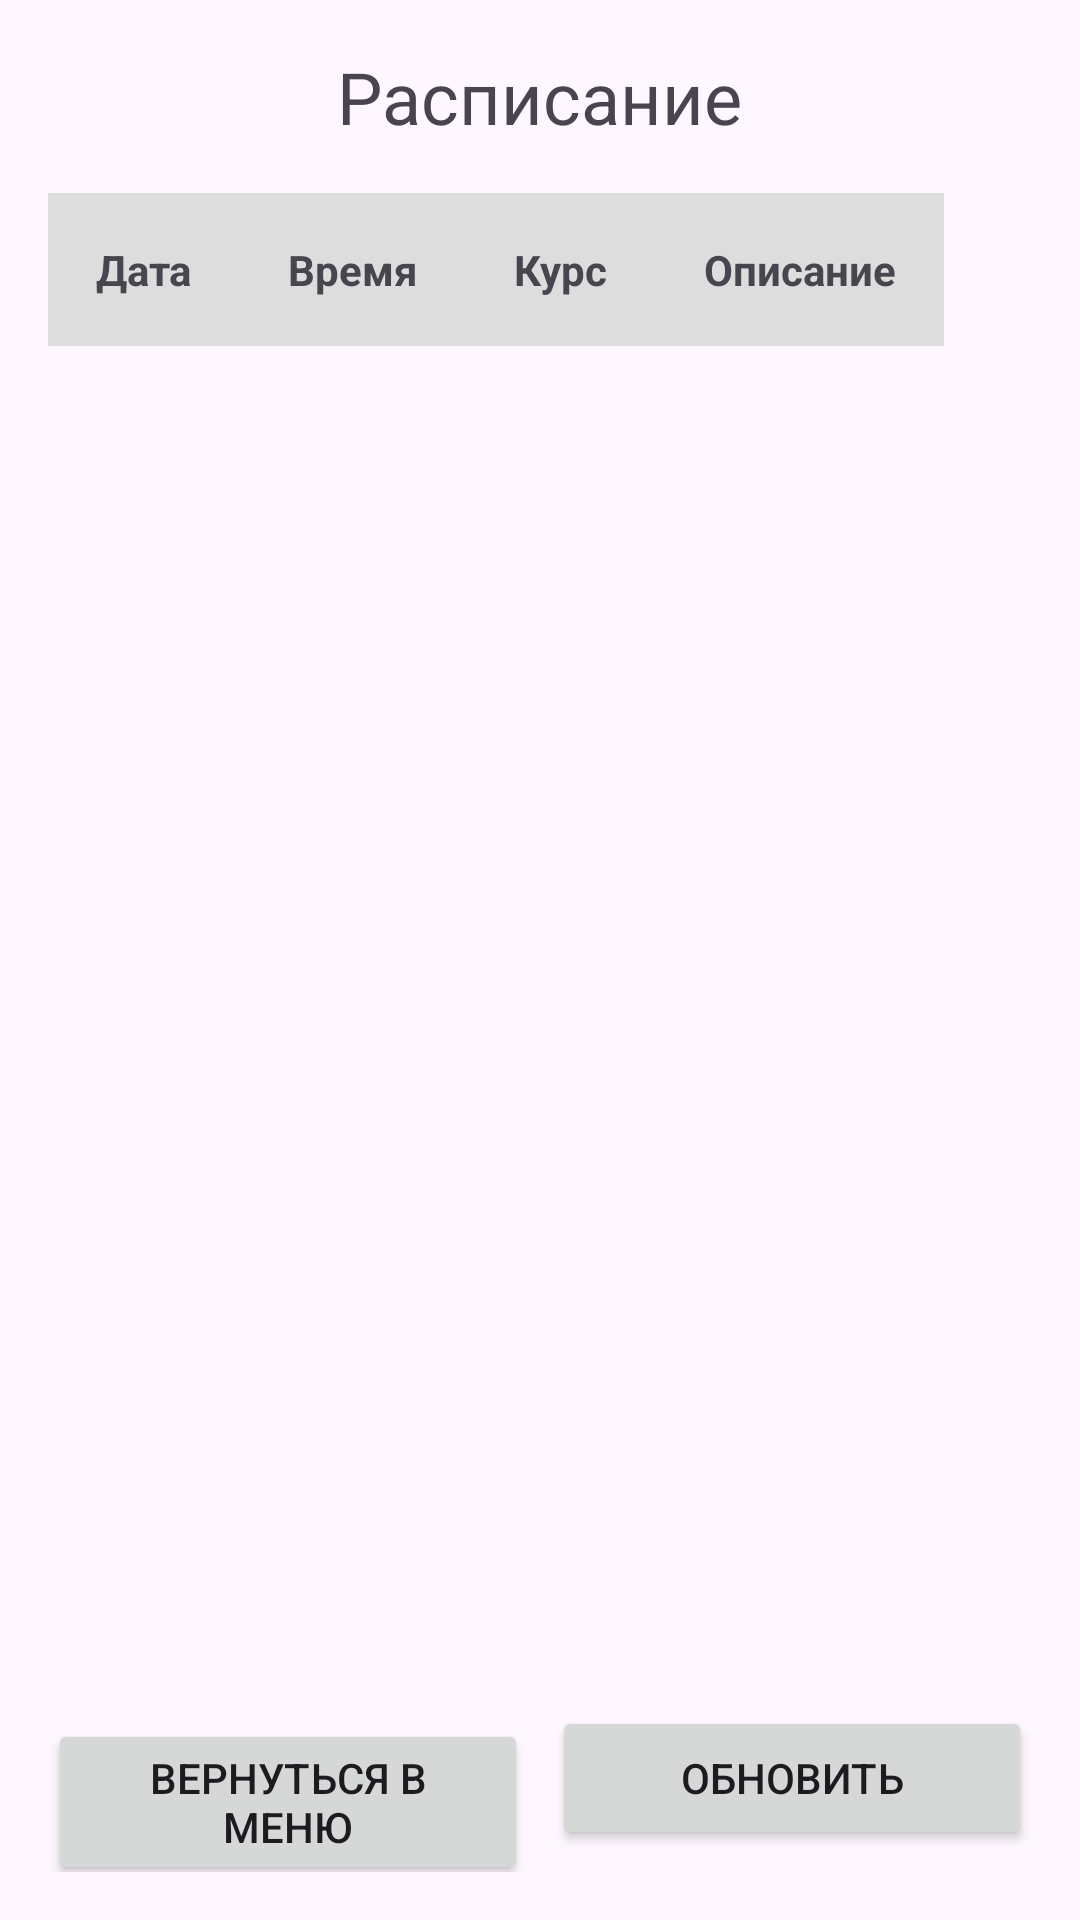

Android layout source for this screen:
<!-- AndroidManifest.xml: application theme Theme.Uchebka -->
<!-- res/layout/racstudent.xml -->
<?xml version="1.0" encoding="utf-8"?>

<LinearLayout xmlns:android="http://schemas.android.com/apk/res/android"
    android:layout_width="match_parent"
    android:layout_height="match_parent"
    android:orientation="vertical"
    android:padding="16dp">

    <TextView
        android:layout_width="wrap_content"
        android:layout_height="wrap_content"
        android:text="Расписание"
        android:textSize="24sp"
        android:layout_gravity="center_horizontal"
        android:layout_marginBottom="16dp"/>

    <ScrollView
        android:layout_width="match_parent"
        android:layout_height="0dp"
        android:layout_weight="1">

        <HorizontalScrollView
            android:layout_width="wrap_content"
            android:layout_height="wrap_content">

            <TableLayout
                android:id="@+id/tableLayout"
                android:layout_width="wrap_content"
                android:layout_height="wrap_content"
                android:stretchColumns="*">

                
                <TableRow
                    android:background="#DDDDDD">

                    <TextView
                        android:text="Дата"
                        android:textStyle="bold"
                        android:padding="16dp"/>

                    <TextView
                        android:text="Время"
                        android:textStyle="bold"
                        android:padding="16dp"/>

                    <TextView
                        android:text="Курс"
                        android:textStyle="bold"
                        android:padding="16dp"/>

                    <TextView
                        android:text="Описание"
                        android:textStyle="bold"
                        android:padding="16dp"/>
                </TableRow>
            </TableLayout>
        </HorizontalScrollView>
    </ScrollView>

    <LinearLayout
        android:layout_width="match_parent"
        android:layout_height="wrap_content"
        android:orientation="horizontal"
        android:layout_marginTop="16dp">

        <Button
            android:id="@+id/btnBack"
            android:layout_width="0dp"
            android:layout_height="wrap_content"
            android:layout_weight="1"
            android:text="Вернуться в меню"
            android:layout_marginEnd="8dp"/>

        <Button
            android:id="@+id/btnRefresh"
            android:layout_width="0dp"
            android:layout_height="wrap_content"
            android:layout_weight="1"
            android:text="Обновить"/>
    </LinearLayout>
</LinearLayout>
<!-- resources referenced by this layout -->
<resources>
  <style name="Theme.Uchebka" parent="Base.Theme.Uchebka" />
  <style name="Base.Theme.Uchebka" parent="Theme.Material3.DayNight.NoActionBar">
          
          
      </style>
</resources>
